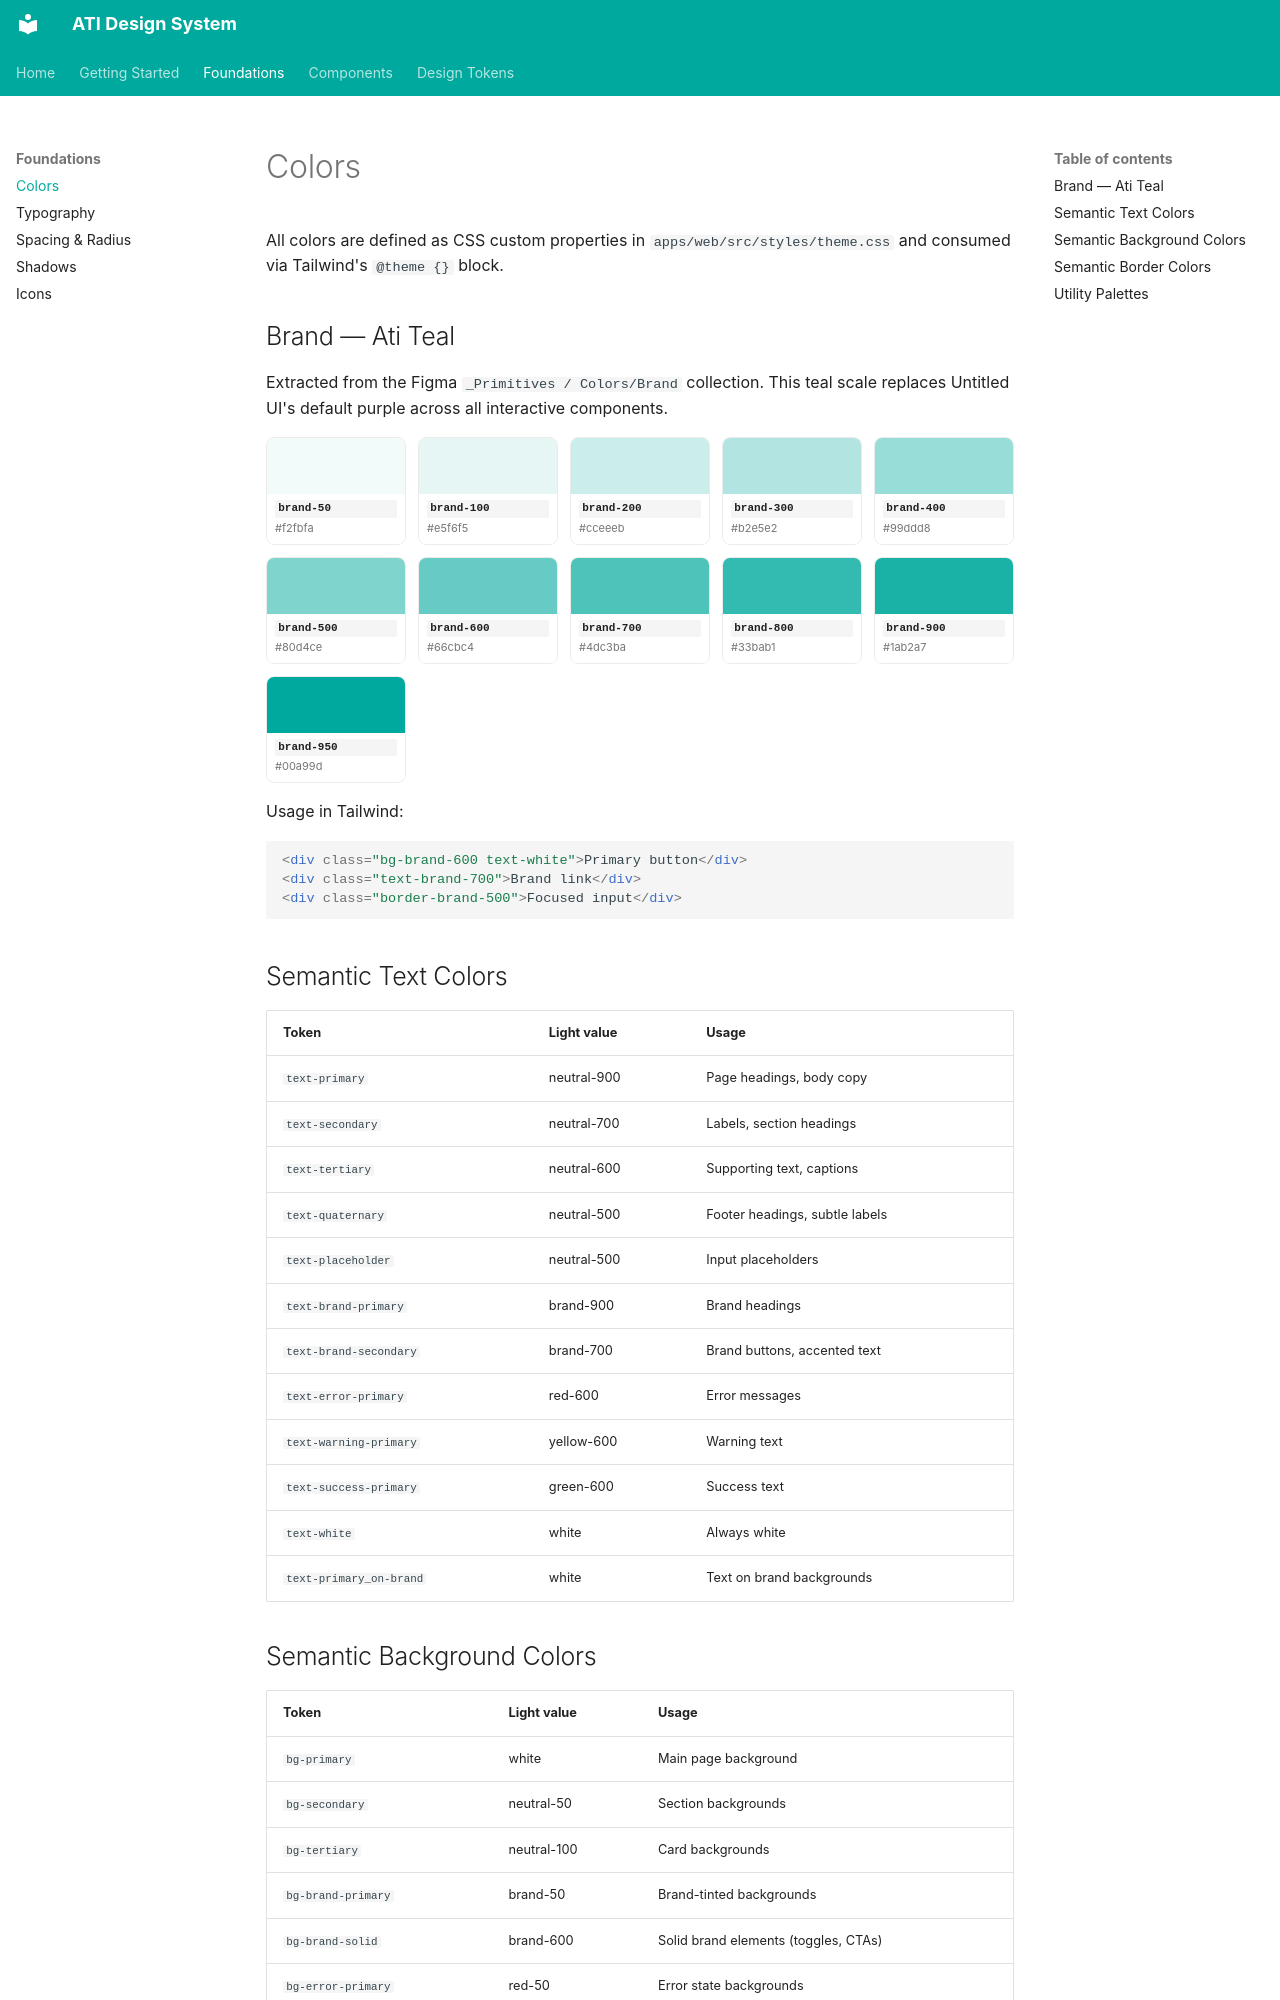

repository: akankshyapradhan22/ati-design-system · page: foundations/colors/index.html · generator: mkdocs

# Colors

All colors are defined as CSS custom properties in `apps/web/src/styles/theme.css` and consumed via Tailwind's `@theme {}` block.

## Brand — Ati Teal

Extracted from the Figma `_Primitives / Colors/Brand` collection. This teal scale replaces Untitled UI's default purple across all interactive components.

<div class="color-grid">
  <div class="color-chip"><div class="chip-block" style="--c:#f2fbfa"></div><div class="chip-label"><code>brand-50</code><span>#f2fbfa</span></div></div>
  <div class="color-chip"><div class="chip-block" style="--c:#e5f6f5"></div><div class="chip-label"><code>brand-100</code><span>#e5f6f5</span></div></div>
  <div class="color-chip"><div class="chip-block" style="--c:#cceeeb"></div><div class="chip-label"><code>brand-200</code><span>#cceeeb</span></div></div>
  <div class="color-chip"><div class="chip-block" style="--c:#b2e5e2"></div><div class="chip-label"><code>brand-300</code><span>#b2e5e2</span></div></div>
  <div class="color-chip"><div class="chip-block" style="--c:#99ddd8"></div><div class="chip-label"><code>brand-400</code><span>#99ddd8</span></div></div>
  <div class="color-chip"><div class="chip-block" style="--c:#80d4ce"></div><div class="chip-label"><code>brand-500</code><span>#80d4ce</span></div></div>
  <div class="color-chip"><div class="chip-block" style="--c:#66cbc4"></div><div class="chip-label"><code>brand-600</code><span>#66cbc4</span></div></div>
  <div class="color-chip"><div class="chip-block" style="--c:#4dc3ba"></div><div class="chip-label"><code>brand-700</code><span>#4dc3ba</span></div></div>
  <div class="color-chip"><div class="chip-block" style="--c:#33bab1"></div><div class="chip-label"><code>brand-800</code><span>#33bab1</span></div></div>
  <div class="color-chip"><div class="chip-block" style="--c:#1ab2a7"></div><div class="chip-label"><code>brand-900</code><span>#1ab2a7</span></div></div>
  <div class="color-chip"><div class="chip-block" style="--c:#00a99d"></div><div class="chip-label"><code>brand-950</code><span>#00a99d</span></div></div>
</div>

Usage in Tailwind:

```html
<div class="bg-brand-600 text-white">Primary button</div>
<div class="text-brand-700">Brand link</div>
<div class="border-brand-500">Focused input</div>
```

## Semantic Text Colors

| Token | Light value | Usage |
|---|---|---|
| `text-primary` | neutral-900 | Page headings, body copy |
| `text-secondary` | neutral-700 | Labels, section headings |
| `text-tertiary` | neutral-600 | Supporting text, captions |
| `text-quaternary` | neutral-500 | Footer headings, subtle labels |
| `text-placeholder` | neutral-500 | Input placeholders |
| `text-brand-primary` | brand-900 | Brand headings |
| `text-brand-secondary` | brand-700 | Brand buttons, accented text |
| `text-error-primary` | red-600 | Error messages |
| `text-warning-primary` | yellow-600 | Warning text |
| `text-success-primary` | green-600 | Success text |
| `text-white` | white | Always white |
| `text-primary_on-brand` | white | Text on brand backgrounds |
